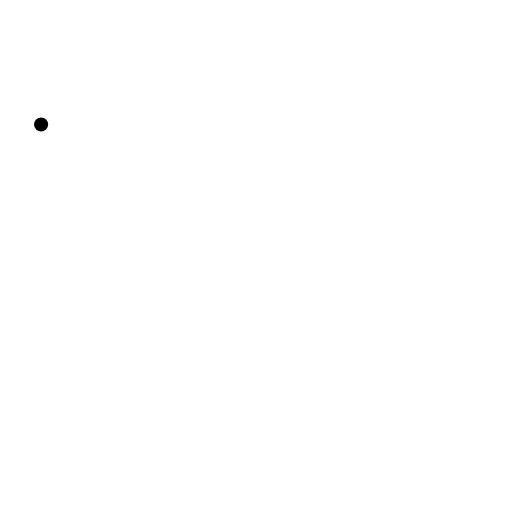
t = 0.00 s
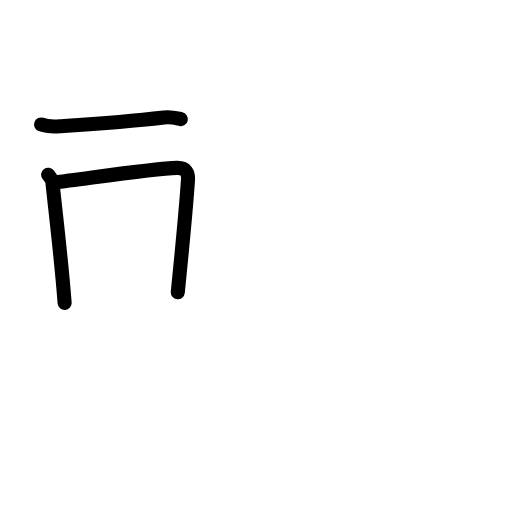
t = 2.92 s
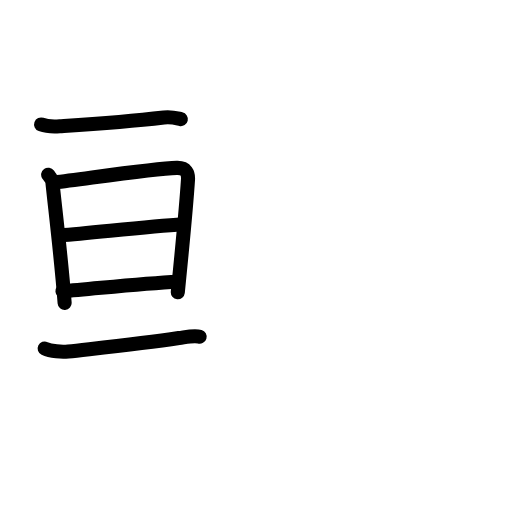
t = 5.92 s
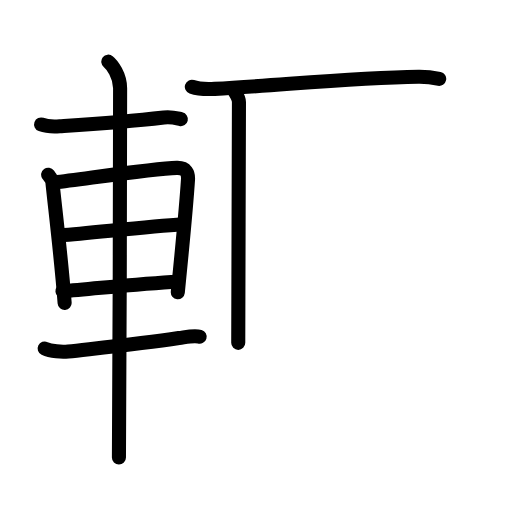
t = 8.88 s
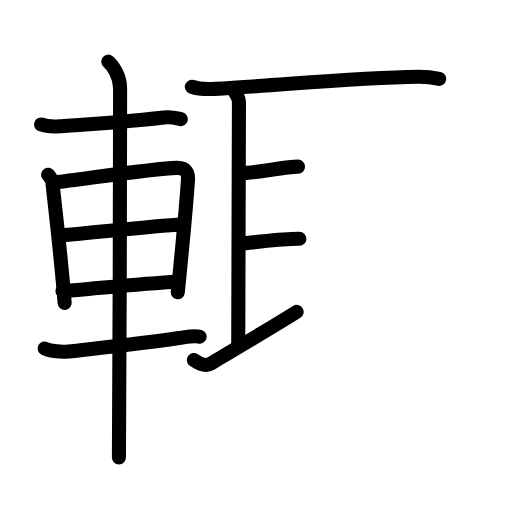
t = 11.88 s
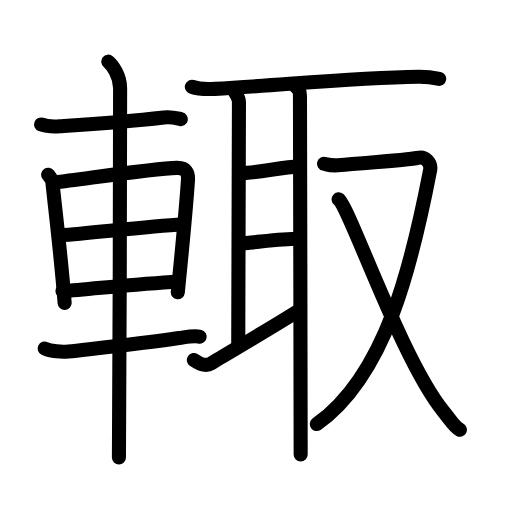
t = 15.00 s

The animated SVG that drew these frames (rendered in a browser with its animation timeline set to each time). Animation: 46 SMIL elements (animate=46); one cycle of 15.00 s.

<?xml version="1.0" encoding="UTF-8"?>
<!--
AniKanjiVG is licensed by CC-BY-SA Paul C. Sommerhoff (https://bitbucket.org/sommerhoff/anikanjivg).
AniKanjiVG uses KanjiVG which is licensed by CC-BY-SA Ulrich Apel (http://kanjivg.tagaini.net).
See also http://creativecommons.org/licenses/by-sa/3.0/
-->
<svg xmlns:kvg='http://kanjivg.tagaini.net' xmlns='http://www.w3.org/2000/svg' width='109' height='109' viewBox='0 0 109 109' style='fill:none;stroke:#000000;stroke-width:3;stroke-linecap:round;stroke-linejoin:round;' id="kvg:kanji_08f19"><g id="kvg:08f19" kvg:element="輙"><g id="kvg:08f19-g1" kvg:element="車" kvg:position="left" kvg:radical="tradit"><path id="kvg:08f19-s1" kvg:type="㇐" d="M8.75,26.5c1.03,0.38,2.93,0.45,3.96,0.38C22.25,26.25,26.25,26,34.89,25c1.71-0.2,2.75,0.18,3.61,0.37"><animate attributeName="d" begin="0.0s" dur="0.3333333333333333s" from="M8.75,26.5C8.75,26.5,8.75,26.5,8.75,26.5" to="M8.75,26.5c1.03,0.38,2.93,0.45,3.96,0.38" />
<animate attributeName="d" begin="0.3333333333333333s" dur="0.3333333333333333s" from="M8.75,26.5c1.03,0.38,2.93,0.45,3.96,0.38c0,0,0,0,0,0,0" to="M8.75,26.5c1.03,0.38,2.93,0.45,3.96,0.38C22.25,26.25,26.25,26,34.89,25" />
<animate attributeName="d" begin="0.6666666666666666s" dur="0.3333333333333333s" from="M8.75,26.5c1.03,0.38,2.93,0.45,3.96,0.38C22.25,26.25,26.25,26,34.89,25c0,0,0,0,0,0,0" to="M8.75,26.5c1.03,0.38,2.93,0.45,3.96,0.38C22.25,26.25,26.25,26,34.89,25c1.71-0.2,2.75,0.18,3.61,0.37" />
</path>
<path id="kvg:08f19-s2" kvg:type="㇑" d="M10.25,37.19c0.37,0.52,0.84,0.92,0.91,1.61c0.5,4.98,1.89,16.26,2.6,25.7"><animate attributeName="d" begin="1.0s" dur="0.5s" from="M10.25,37.19C10.25,37.19,10.25,37.19,10.25,37.19" to="M10.25,37.19c0.37,0.52,0.84,0.92,0.91,1.61" />
<animate attributeName="d" begin="1.5s" dur="0.5s" from="M10.25,37.19c0.37,0.52,0.84,0.92,0.91,1.61c0,0,0,0,0,0,0" to="M10.25,37.19c0.37,0.52,0.84,0.92,0.91,1.61c0.5,4.98,1.89,16.26,2.6,25.7" />
<animate attributeName="d" begin="0s" dur="1.0s" from="M-100,-100" to="M-100,-100" />
</path>
<path id="kvg:08f19-s3" kvg:type="㇕a" d="M11.59,38.83c7.26-0.87,21.1-2.96,26.05-3.09c2.05-0.06,2.47,1.18,2.38,2.54c-0.3,4.66-1.27,14.97-2.17,23.93"><animate attributeName="d" begin="2.0s" dur="0.3333333333333333s" from="M11.59,38.83C11.59,38.83,11.59,38.83,11.59,38.83" to="M11.59,38.83c7.26-0.87,21.1-2.96,26.05-3.09" />
<animate attributeName="d" begin="2.3333333333333335s" dur="0.3333333333333333s" from="M11.59,38.83c7.26-0.87,21.1-2.96,26.05-3.09c0,0,0,0,0,0,0" to="M11.59,38.83c7.26-0.87,21.1-2.96,26.05-3.09c2.05-0.06,2.47,1.18,2.38,2.54" />
<animate attributeName="d" begin="2.6666666666666665s" dur="0.3333333333333333s" from="M11.59,38.83c7.26-0.87,21.1-2.96,26.05-3.09c2.05-0.06,2.47,1.18,2.38,2.54c0,0,0,0,0,0,0" to="M11.59,38.83c7.26-0.87,21.1-2.96,26.05-3.09c2.05-0.06,2.47,1.18,2.38,2.54c-0.3,4.66-1.27,14.97-2.17,23.93" />
<animate attributeName="d" begin="0s" dur="2.0s" from="M-100,-100" to="M-100,-100" />
</path>
<path id="kvg:08f19-s4" kvg:type="㇐a" d="M12.8,50.12c7.45-0.62,18.7-1.87,26.03-2.37"><animate attributeName="d" begin="3.0s" dur="1.0s" from="M12.8,50.12C12.8,50.12,12.8,50.12,12.8,50.12" to="M12.8,50.12c7.45-0.62,18.7-1.87,26.03-2.37" />
<animate attributeName="d" begin="0s" dur="3.0s" from="M-100,-100" to="M-100,-100" />
</path>
<path id="kvg:08f19-s5" kvg:type="㇐a" d="M13.3,61.99c6.63-0.5,16.37-1.63,24.55-2.02"><animate attributeName="d" begin="4.0s" dur="1.0s" from="M13.3,61.99C13.3,61.99,13.3,61.99,13.3,61.99" to="M13.3,61.99c6.63-0.5,16.37-1.63,24.55-2.02" />
<animate attributeName="d" begin="0s" dur="4.0s" from="M-100,-100" to="M-100,-100" />
</path>
<path id="kvg:08f19-s6" kvg:type="㇐" d="M9.5,74.19c1.31,0.63,3.71,0.78,5.03,0.63c5.89-0.67,15.22-1.57,23.56-2.85c2.16-0.33,3.31-0.61,4.41-0.29"><animate attributeName="d" begin="5.0s" dur="0.3333333333333333s" from="M9.5,74.19C9.5,74.19,9.5,74.19,9.5,74.19" to="M9.5,74.19c1.31,0.63,3.71,0.78,5.03,0.63" />
<animate attributeName="d" begin="5.333333333333333s" dur="0.3333333333333333s" from="M9.5,74.19c1.31,0.63,3.71,0.78,5.03,0.63c0,0,0,0,0,0,0" to="M9.5,74.19c1.31,0.63,3.71,0.78,5.03,0.63c5.89-0.67,15.22-1.57,23.56-2.85" />
<animate attributeName="d" begin="5.666666666666667s" dur="0.3333333333333333s" from="M9.5,74.19c1.31,0.63,3.71,0.78,5.03,0.63c5.89-0.67,15.22-1.57,23.56-2.85c0,0,0,0,0,0,0" to="M9.5,74.19c1.31,0.63,3.71,0.78,5.03,0.63c5.89-0.67,15.22-1.57,23.56-2.85c2.16-0.33,3.31-0.61,4.41-0.29" />
<animate attributeName="d" begin="0s" dur="5.0s" from="M-100,-100" to="M-100,-100" />
</path>
<path id="kvg:08f19-s7" kvg:type="㇑" d="M23.06,13.13c0.76,0.6,2.51,2.87,2.51,5.66c0,1.2-0.1,71.13-0.25,78.59"><animate attributeName="d" begin="6.0s" dur="0.5s" from="M23.06,13.13C23.06,13.13,23.06,13.13,23.06,13.13" to="M23.06,13.13c0.76,0.6,2.51,2.87,2.51,5.66" />
<animate attributeName="d" begin="6.5s" dur="0.5s" from="M23.06,13.13c0.76,0.6,2.51,2.87,2.51,5.66c0,0,0,0,0,0,0" to="M23.06,13.13c0.76,0.6,2.51,2.87,2.51,5.66c0,1.2-0.1,71.13-0.25,78.59" />
<animate attributeName="d" begin="0s" dur="6.0s" from="M-100,-100" to="M-100,-100" />
</path>
</g>
<g id="kvg:08f19-g2" kvg:element="取" kvg:position="right"><g id="kvg:08f19-g3" kvg:element="耳" kvg:position="left"><path id="kvg:08f19-s8" kvg:type="㇐" d="M40.84,18.47c1.27,0.45,3.6,0.52,4.87,0.45c14.78-0.83,29.61-2.39,43.35-2.58c2.12-0.03,3.39,0.22,4.44,0.44"><animate attributeName="d" begin="7.0s" dur="0.3333333333333333s" from="M40.84,18.47C40.84,18.47,40.84,18.47,40.84,18.47" to="M40.84,18.47c1.27,0.45,3.6,0.52,4.87,0.45" />
<animate attributeName="d" begin="7.333333333333333s" dur="0.3333333333333333s" from="M40.84,18.47c1.27,0.45,3.6,0.52,4.87,0.45c0,0,0,0,0,0,0" to="M40.84,18.47c1.27,0.45,3.6,0.52,4.87,0.45c14.78-0.83,29.61-2.39,43.35-2.58" />
<animate attributeName="d" begin="7.666666666666667s" dur="0.3333333333333333s" from="M40.84,18.47c1.27,0.45,3.6,0.52,4.87,0.45c14.78-0.83,29.61-2.39,43.35-2.58c0,0,0,0,0,0,0" to="M40.84,18.47c1.27,0.45,3.6,0.52,4.87,0.45c14.78-0.83,29.61-2.39,43.35-2.58c2.12-0.03,3.39,0.22,4.44,0.44" />
<animate attributeName="d" begin="0s" dur="7.0s" from="M-100,-100" to="M-100,-100" />
</path>
<path id="kvg:08f19-s9" kvg:type="㇑a" d="M49.61,18.76c0.32,0.94,1.26,1.84,1.26,2.94c0,1.1-0.15,47.34-0.15,51.29"><animate attributeName="d" begin="8.0s" dur="0.5s" from="M49.61,18.76C49.61,18.76,49.61,18.76,49.61,18.76" to="M49.61,18.76c0.32,0.94,1.26,1.84,1.26,2.94" />
<animate attributeName="d" begin="8.5s" dur="0.5s" from="M49.61,18.76c0.32,0.94,1.26,1.84,1.26,2.94c0,0,0,0,0,0,0" to="M49.61,18.76c0.32,0.94,1.26,1.84,1.26,2.94c0,1.1-0.15,47.34-0.15,51.29" />
<animate attributeName="d" begin="0s" dur="8.0s" from="M-100,-100" to="M-100,-100" />
</path>
<path id="kvg:08f19-s10" kvg:type="㇐a" d="M50.94,36.88c3.56,0,9.56-1.4,12.51-1.4"><animate attributeName="d" begin="9.0s" dur="1.0s" from="M50.94,36.88C50.94,36.88,50.94,36.88,50.94,36.88" to="M50.94,36.88c3.56,0,9.56-1.4,12.51-1.4" />
<animate attributeName="d" begin="0s" dur="9.0s" from="M-100,-100" to="M-100,-100" />
</path>
<path id="kvg:08f19-s11" kvg:type="㇐a" d="M51.14,51.8c2.11,0,8.86-1.05,12.6-0.97"><animate attributeName="d" begin="10.0s" dur="1.0s" from="M51.14,51.8C51.14,51.8,51.14,51.8,51.14,51.8" to="M51.14,51.8c2.11,0,8.86-1.05,12.6-0.97" />
<animate attributeName="d" begin="0s" dur="10.0s" from="M-100,-100" to="M-100,-100" />
</path>
<path id="kvg:08f19-s12" kvg:type="㇀" d="M41.27,76.63c1.6,1.13,2.78,1.28,3.66,0.75c3.53-2.15,12.79-7.55,18.22-10.98"><animate attributeName="d" begin="11.0s" dur="0.5s" from="M41.27,76.63C41.27,76.63,41.27,76.63,41.27,76.63" to="M41.27,76.63c1.6,1.13,2.78,1.28,3.66,0.75" />
<animate attributeName="d" begin="11.5s" dur="0.5s" from="M41.27,76.63c1.6,1.13,2.78,1.28,3.66,0.75c0,0,0,0,0,0,0" to="M41.27,76.63c1.6,1.13,2.78,1.28,3.66,0.75c3.53-2.15,12.79-7.55,18.22-10.98" />
<animate attributeName="d" begin="0s" dur="11.0s" from="M-100,-100" to="M-100,-100" />
</path>
<path id="kvg:08f19-s13" kvg:type="㇑" d="M62.78,18.23c0.98,0.99,1.08,1.16,1.08,2.25c0,1.2,0.15,67.27,0.15,76.27"><animate attributeName="d" begin="12.0s" dur="0.5s" from="M62.78,18.23C62.78,18.23,62.78,18.23,62.78,18.23" to="M62.78,18.23c0.98,0.99,1.08,1.16,1.08,2.25" />
<animate attributeName="d" begin="12.5s" dur="0.5s" from="M62.78,18.23c0.98,0.99,1.08,1.16,1.08,2.25c0,0,0,0,0,0,0" to="M62.78,18.23c0.98,0.99,1.08,1.16,1.08,2.25c0,1.2,0.15,67.27,0.15,76.27" />
<animate attributeName="d" begin="0s" dur="12.0s" from="M-100,-100" to="M-100,-100" />
</path>
</g>
<g id="kvg:08f19-g4" kvg:element="又" kvg:position="right"><path id="kvg:08f19-s14" kvg:type="㇇" d="M68.99,34.86c1.17,0.28,1.28,0.49,3.64,0.28c4.36-0.39,14.65-1.1,16.25-1.52c1.6-0.42,3,0.98,2.69,2.61C87.75,56,82.25,79.75,67.45,90.28"><animate attributeName="d" begin="13.0s" dur="0.25s" from="M68.99,34.86C68.99,34.86,68.99,34.86,68.99,34.86" to="M68.99,34.86c1.17,0.28,1.28,0.49,3.64,0.28" />
<animate attributeName="d" begin="13.25s" dur="0.25s" from="M68.99,34.86c1.17,0.28,1.28,0.49,3.64,0.28c0,0,0,0,0,0,0" to="M68.99,34.86c1.17,0.28,1.28,0.49,3.64,0.28c4.36-0.39,14.65-1.1,16.25-1.52" />
<animate attributeName="d" begin="13.5s" dur="0.25s" from="M68.99,34.86c1.17,0.28,1.28,0.49,3.64,0.28c4.36-0.39,14.65-1.1,16.25-1.52c0,0,0,0,0,0,0" to="M68.99,34.86c1.17,0.28,1.28,0.49,3.64,0.28c4.36-0.39,14.65-1.1,16.25-1.52c1.6-0.42,3,0.98,2.69,2.61" />
<animate attributeName="d" begin="13.75s" dur="0.25s" from="M68.99,34.86c1.17,0.28,1.28,0.49,3.64,0.28c4.36-0.39,14.65-1.1,16.25-1.52c1.6-0.42,3,0.98,2.69,2.61c0,0,0,0,0,0,0" to="M68.99,34.86c1.17,0.28,1.28,0.49,3.64,0.28c4.36-0.39,14.65-1.1,16.25-1.52c1.6-0.42,3,0.98,2.69,2.61C87.75,56,82.25,79.75,67.45,90.28" />
<animate attributeName="d" begin="0s" dur="13.0s" from="M-100,-100" to="M-100,-100" />
</path>
<path id="kvg:08f19-s15" kvg:type="㇏" d="M72.09,42.44c2.43,1.94,13.41,34.28,22.37,45.21c1.38,1.68,2.24,3.2,3.44,3.85"><animate attributeName="d" begin="14.0s" dur="0.5s" from="M72.09,42.44C72.09,42.44,72.09,42.44,72.09,42.44" to="M72.09,42.44c2.43,1.94,13.41,34.28,22.37,45.21" />
<animate attributeName="d" begin="14.5s" dur="0.5s" from="M72.09,42.44c2.43,1.94,13.41,34.28,22.37,45.21c0,0,0,0,0,0,0" to="M72.09,42.44c2.43,1.94,13.41,34.28,22.37,45.21c1.38,1.68,2.24,3.2,3.44,3.85" />
<animate attributeName="d" begin="0s" dur="14.0s" from="M-100,-100" to="M-100,-100" />
</path>
</g>
</g>
</g>
</svg>
